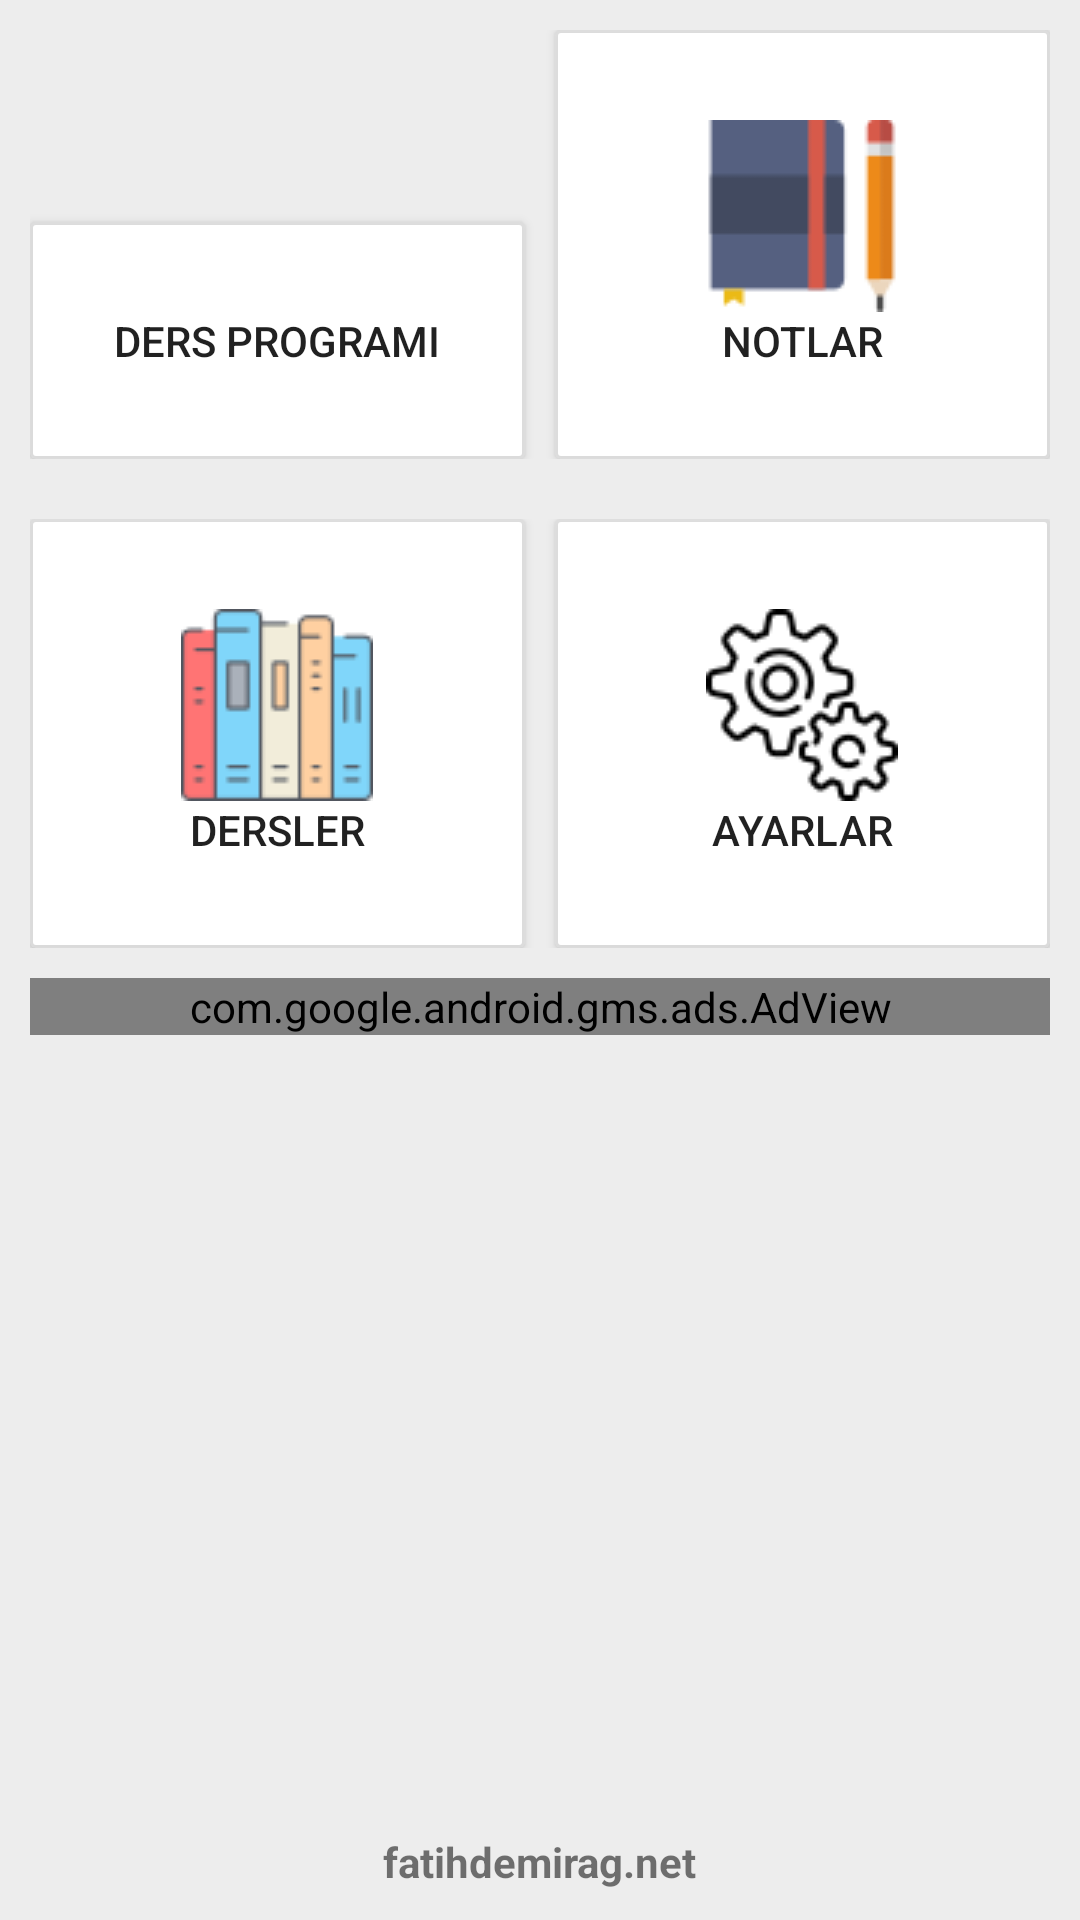

Layout XML and referenced resources for this Android screen:
<!-- AndroidManifest.xml: application theme AppTheme -->
<!-- res/layout/activity_main_page.xml -->
<?xml version="1.0" encoding="utf-8"?>
<FrameLayout xmlns:android="http://schemas.android.com/apk/res/android"
    xmlns:tools="http://schemas.android.com/tools"
    android:layout_width="match_parent"
    android:layout_height="match_parent"
    xmlns:ads="http://schemas.android.com/apk/res-auto"
    tools:context="fatihdemirag.net.dersprogram.MainPage"
    android:background="#ededed"
    android:orientation="vertical">

    <ScrollView
        android:layout_width="match_parent"
        android:layout_height="wrap_content">
        <LinearLayout
            android:layout_width="match_parent"
            android:layout_height="match_parent"
            android:orientation="vertical"
            android:weightSum="3">

            <LinearLayout
                android:layout_width="match_parent"
                android:layout_height="wrap_content"
                android:layout_margin="10dp"
                android:layout_weight="1"
                android:weightSum="2">

                <Button
                    android:layout_width="100dp"
                    android:layout_height="wrap_content"
                    android:id="@+id/dersProgrami"
                    android:background="@drawable/cardview_background"
                    android:text="@string/dersprogrami"
                    android:paddingTop="30dp"
                    android:paddingBottom="30dp"
                    android:paddingLeft="10dp"
                    android:layout_weight="1"
                    android:layout_marginRight="10dp"
                    android:drawableTop="@drawable/calendar"
                    android:paddingRight="10dp" />

                <Button
                    android:layout_width="100dp"
                    android:layout_height="wrap_content"
                    android:id="@+id/notlar"
                    android:background="@drawable/cardview_background"
                    android:text="@string/notlar"
                    android:paddingTop="30dp"
                    android:paddingBottom="30dp"
                    android:paddingLeft="10dp"
                    android:layout_weight="1"
                    android:drawableTop="@drawable/homework"
                    android:paddingRight="10dp" />
            </LinearLayout>
            <LinearLayout
                android:layout_width="match_parent"
                android:layout_height="wrap_content"
                android:layout_margin="10dp"
                android:layout_weight="1"
                android:weightSum="2">

                <Button
                    android:layout_width="100dp"
                    android:layout_height="wrap_content"
                    android:id="@+id/dersler"
                    android:background="@drawable/cardview_background"
                    android:text="@string/dersler"
                    android:paddingTop="30dp"
                    android:paddingBottom="30dp"
                    android:paddingLeft="10dp"
                    android:layout_marginRight="10dp"
                    android:layout_weight="1"
                    android:drawableTop="@drawable/dersler"
                    android:paddingRight="10dp" />
                <Button
                    android:layout_width="100dp"
                    android:layout_height="wrap_content"
                    android:id="@+id/ayarlar"
                    android:background="@drawable/cardview_background"
                    android:text="@string/ayarlar"
                    android:paddingTop="30dp"
                    android:paddingBottom="30dp"
                    android:paddingLeft="10dp"
                    android:layout_weight="1"
                    android:drawableTop="@drawable/settings"
                    android:paddingRight="10dp" />
            </LinearLayout>
            <com.google.android.gms.ads.AdView
                android:id="@+id/adView"
                android:layout_width="match_parent"
                android:layout_height="wrap_content"
                ads:adSize="BANNER"
                android:layout_marginLeft="10dp"
                android:layout_marginRight="10dp"
                ads:adUnitId="@string/bannerAdsId" />
        </LinearLayout>
    </ScrollView>

    <TextView
        android:layout_width="wrap_content"
        android:layout_height="wrap_content"
        android:text="fatihdemirag.net"
        android:layout_gravity="center|bottom"
        android:layout_marginBottom="10dp"
        android:textStyle="bold"
        android:id="@+id/website"
        android:textSize="14dp" />


</FrameLayout>
<!-- resources referenced by this layout -->
<resources>
  <!-- drawable cardview_background (drawable-mdpi) -->
  <?xml version="1.0" encoding="utf-8"?>
  <layer-list xmlns:android="http://schemas.android.com/apk/res/android">
      <item>
          <shape android:shape="rectangle">
              <solid android:color="#cadfdfdf" />
              <corners android:radius="2dp" />
          </shape>
      </item>
  
      <item
          android:left="1dp"
          android:right="1dp"
          android:top="1dp"
          android:bottom="1dp">
          <shape android:shape="rectangle">
              <solid android:color="@android:color/white" />
              <corners android:radius="1dp" />
          </shape>
      </item>
  </layer-list>
  <!-- drawable dersler: png bitmap (drawable, 1529 bytes) -->
  <!-- drawable homework: png bitmap (drawable, 927 bytes) -->
  <!-- drawable settings: png bitmap (drawable, 2256 bytes) -->
  <string name="ayarlar">Ayarlar</string>
  <string name="bannerAdsId">ca-app-pub-9361831426651608/9620720216</string>
  <string name="dersler">Dersler</string>
  <string name="dersprogrami">Ders Programı</string>
  <string name="notlar">Notlar</string>
  <style name="AppTheme" parent="Theme.AppCompat.Light.DarkActionBar">
          
          <item name="colorPrimary">@color/colorPrimary</item>
          <item name="colorPrimaryDark">@color/colorPrimaryDark</item>
          <item name="colorAccent">@color/colorAccent</item>
          <item name="android:elevation">0dp</item>
      </style>
  <color name="colorPrimary">#454545</color>
  <color name="colorPrimaryDark">#171717</color>
  <color name="colorAccent">#9C9C9C</color>
</resources>
